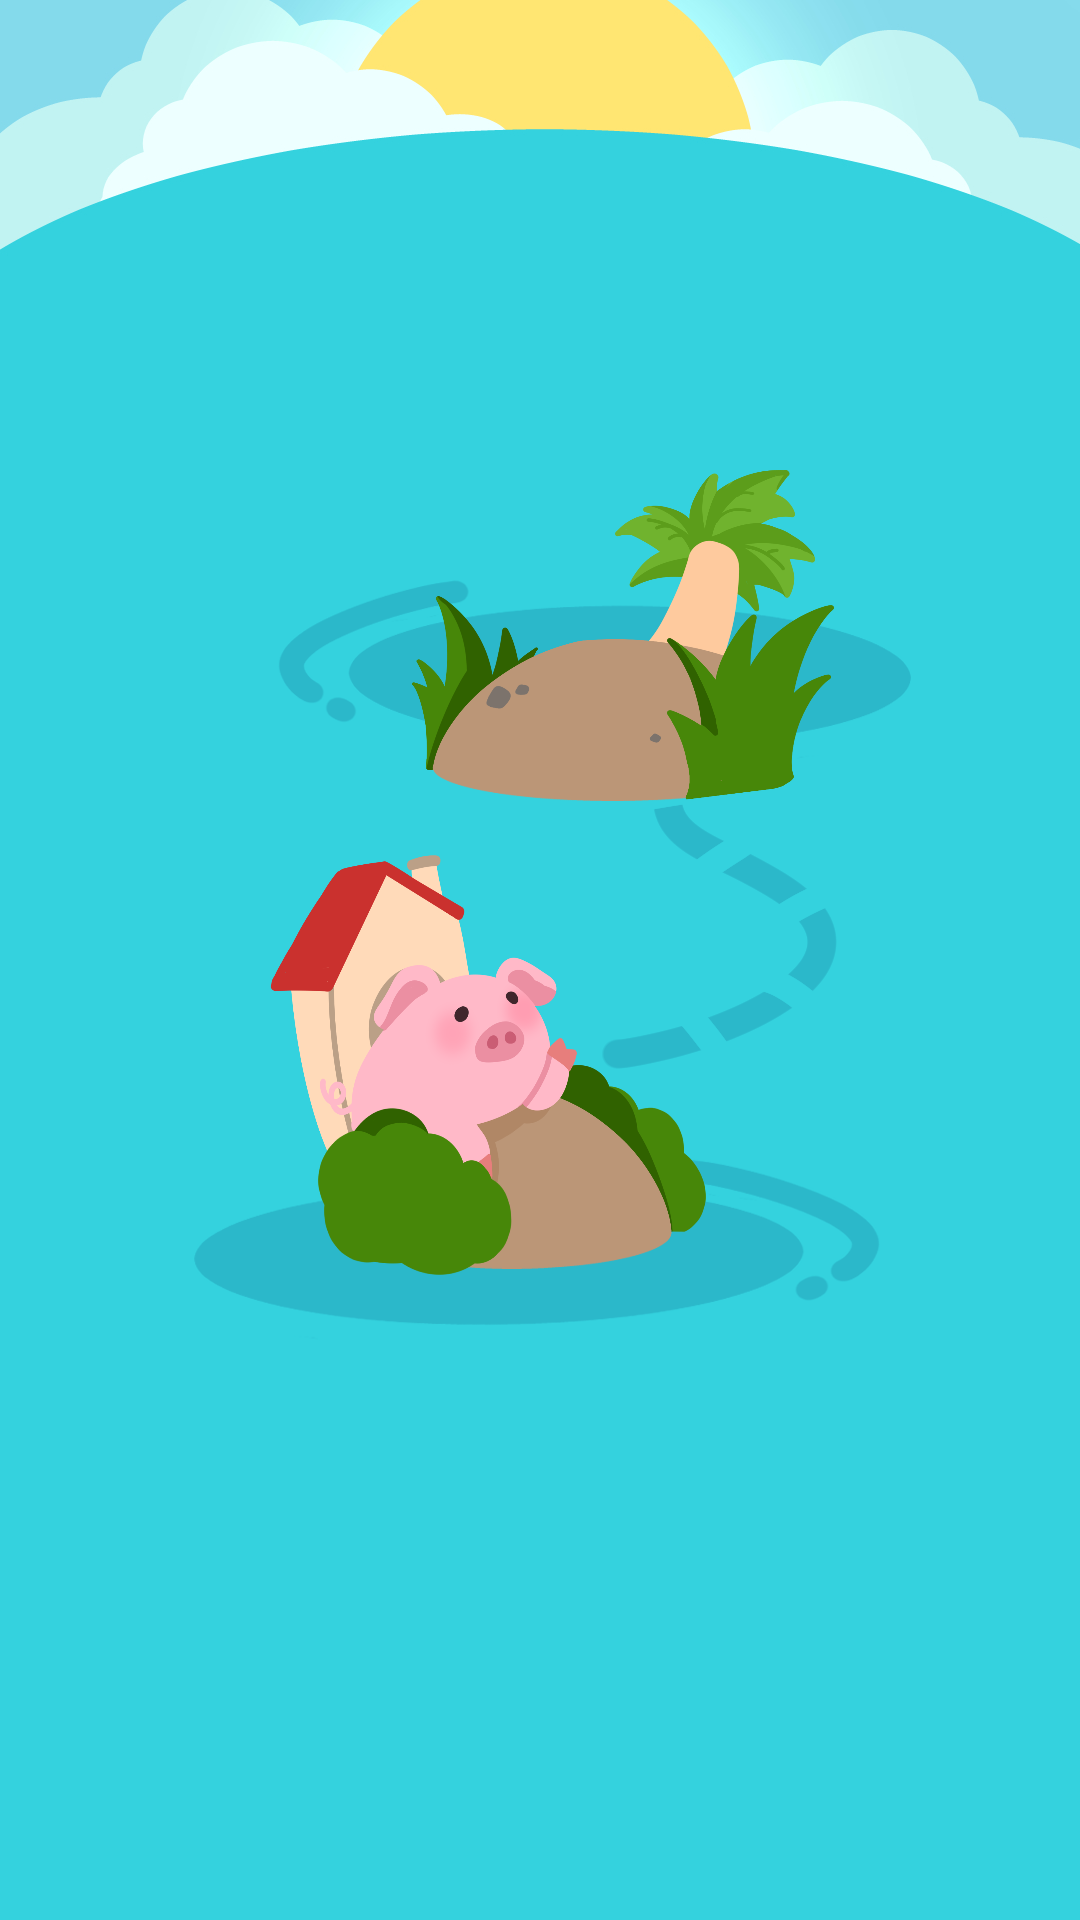

Reconstruct the res/layout file that produces this screen, plus the resources it refers to.
<!-- AndroidManifest.xml: application theme Theme.Wordventure -->
<!-- res/layout/fairy_island.xml -->
<?xml version="1.0" encoding="utf-8"?>
<androidx.constraintlayout.widget.ConstraintLayout xmlns:android="http://schemas.android.com/apk/res/android"
    xmlns:app="http://schemas.android.com/apk/res-auto"
    xmlns:tools="http://schemas.android.com/tools"
    android:id="@+id/allFairy"
    android:layout_width="match_parent"
    android:layout_height="match_parent"
    tools:context=".fairytale.FairyIslandActivity">

    <ImageView
        android:id="@+id/allFairyIsland"
        android:layout_width="match_parent"
        android:layout_height="match_parent"
        android:layout_gravity="center"
        android:contentDescription="@string/allFairyIsland"
        android:scaleType="centerCrop"
        android:src="@drawable/all_island_bg"
        tools:layout_editor_absoluteX="0dp"
        tools:layout_editor_absoluteY="0dp" />

    <ImageView
        android:id="@+id/water"
        android:layout_width="match_parent"
        android:layout_height="match_parent"
        android:src="@drawable/all_island_water"
        android:layout_gravity="center"
        android:scaleType="centerCrop"
        tools:ignore="MissingConstraints" />

    <ImageButton
        android:id="@+id/gotoMyIsland"
        android:layout_width="150dp"
        android:layout_height="120dp"
        android:background="@drawable/all_myisland"
        app:layout_constraintBottom_toBottomOf="parent"
        app:layout_constraintEnd_toEndOf="parent"
        app:layout_constraintHorizontal_bias="0.636"
        app:layout_constraintStart_toStartOf="parent"
        app:layout_constraintTop_toTopOf="parent"
        app:layout_constraintVertical_bias="0.287" />

    <ImageButton
        android:id="@+id/fairy_pig"
        android:layout_width="150dp"
        android:layout_height="150dp"
        android:background="@drawable/all_island_pig"
        app:layout_constraintBottom_toBottomOf="parent"
        app:layout_constraintEnd_toEndOf="parent"
        app:layout_constraintHorizontal_bias="0.421"
        app:layout_constraintStart_toStartOf="parent"
        app:layout_constraintTop_toTopOf="parent"
        app:layout_constraintVertical_bias="0.569" />

    










</androidx.constraintlayout.widget.ConstraintLayout>
<!-- resources referenced by this layout -->
<resources>
  <!-- drawable all_island_bg: jpg bitmap (drawable, 107030 bytes) -->
  <!-- drawable all_island_pig: png bitmap (drawable, 142345 bytes) -->
  <!-- drawable all_island_water: png bitmap (drawable, 49996 bytes) -->
  <!-- drawable all_myisland: png bitmap (drawable, 114270 bytes) -->
  <string name="allFairyIsland">allFairyIsland</string>
  <style name="Theme.Wordventure" parent="Base.Theme.Wordventure" />
  <style name="Base.Theme.Wordventure" parent="Theme.Material3.DayNight.NoActionBar">
          
          
      </style>
</resources>
